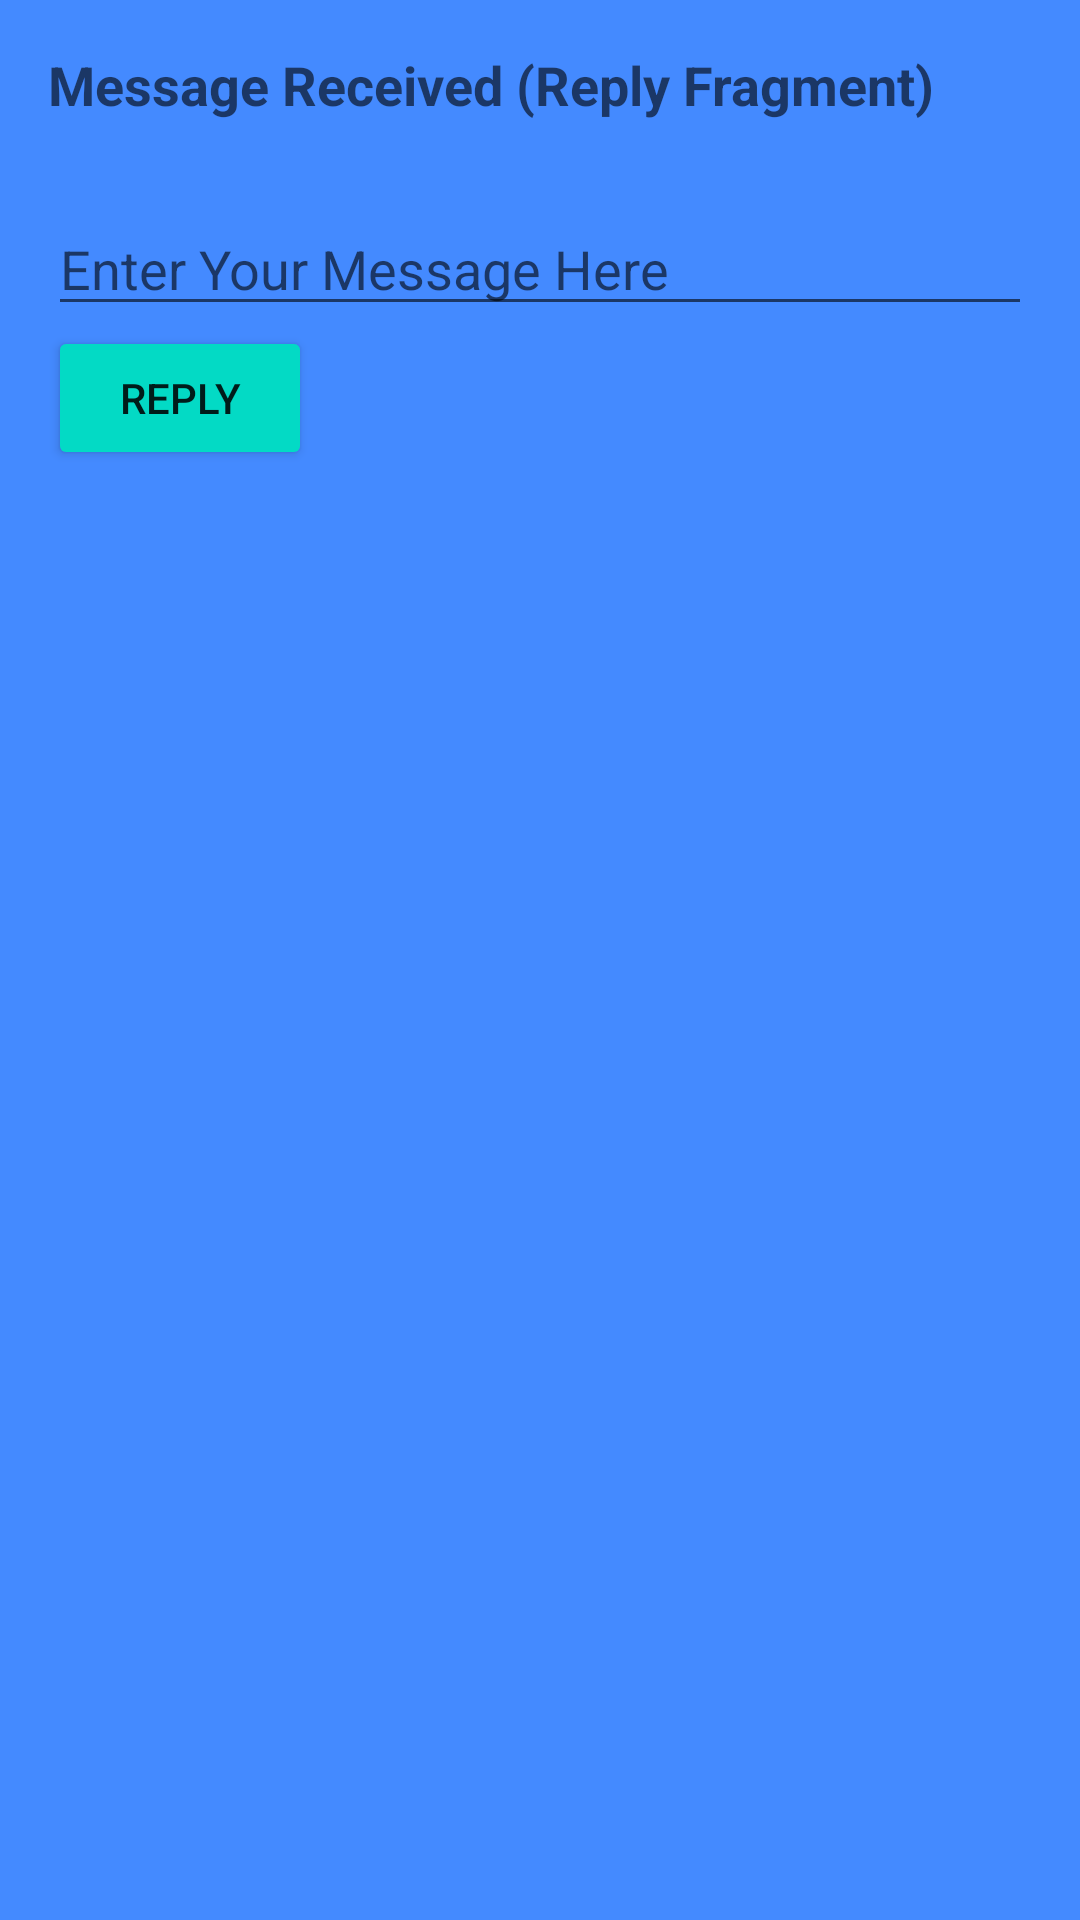

Write the Android layout XML for this screen, with the resource values it uses.
<!-- AndroidManifest.xml: application theme Theme.StudiesMain -->
<!-- res/layout/fragment_gdc_reply.xml -->
<?xml version="1.0" encoding="utf-8"?>
<LinearLayout xmlns:android="http://schemas.android.com/apk/res/android"
    xmlns:tools="http://schemas.android.com/tools"
    android:layout_width="match_parent"
    android:layout_height="match_parent"
    android:background="@color/colorPrimary"
    android:orientation="vertical"
    android:padding="16dp"
    tools:context=".gdc.user_interface.activities_intents.GdcReplyFragment">

    <TextView
        android:id="@+id/txt_header"
        android:layout_width="wrap_content"
        android:layout_height="wrap_content"
        android:text="@string/text_header_reply_fragment"
        android:textAppearance="@style/TextAppearance.AppCompat.Medium"
        android:textStyle="bold" />

    <TextView
        android:id="@+id/txt_message"
        android:layout_width="wrap_content"
        android:layout_height="wrap_content"
        android:layout_marginStart="8dp"
        android:layout_marginTop="8dp" />

    <EditText
        android:id="@+id/input_reply"
        android:layout_width="match_parent"
        android:layout_height="wrap_content"
        android:ems="10"
        android:hint="@string/input_send_text"
        android:inputType="textShortMessage" />

    <Button
        android:id="@+id/btn_reply"
        android:layout_width="wrap_content"
        android:layout_height="wrap_content"
        android:backgroundTint="@color/colorAccent"
        android:text="@string/reply_button" />

</LinearLayout>
<!-- resources referenced by this layout -->
<resources>
  <color name="colorAccent">#03DAC5</color>
  <color name="colorPrimary">#448aff</color>
  <string name="input_send_text">Enter Your Message Here</string>
  <string name="reply_button">Reply</string>
  <string name="text_header_reply_fragment">Message Received (Reply Fragment)</string>
  <style name="Theme.StudiesMain" parent="Theme.MaterialComponents.DayNight.DarkActionBar">
  
          
          <item name="windowActionBar">false</item>
          <item name="windowNoTitle">true</item>
  
          
          <item name="colorPrimary">@color/purple_500</item>
          <item name="colorPrimaryVariant">@color/purple_700</item>
          <item name="colorOnPrimary">@color/white</item>
          
          <item name="colorSecondary">@color/teal_200</item>
          <item name="colorSecondaryVariant">@color/teal_700</item>
          <item name="colorOnSecondary">@color/black</item>
          
          <item name="android:statusBarColor" tools:targetApi="l">?attr/colorPrimaryVariant</item>
          
  
          
          
      </style>
  <color name="purple_500">#FF6200EE</color>
  <color name="purple_700">#FF3700B3</color>
  <color name="white">#FFFFFFFF</color>
  <color name="teal_200">#FF03DAC5</color>
  <color name="teal_700">#FF018786</color>
  <color name="black">#FF000000</color>
</resources>
